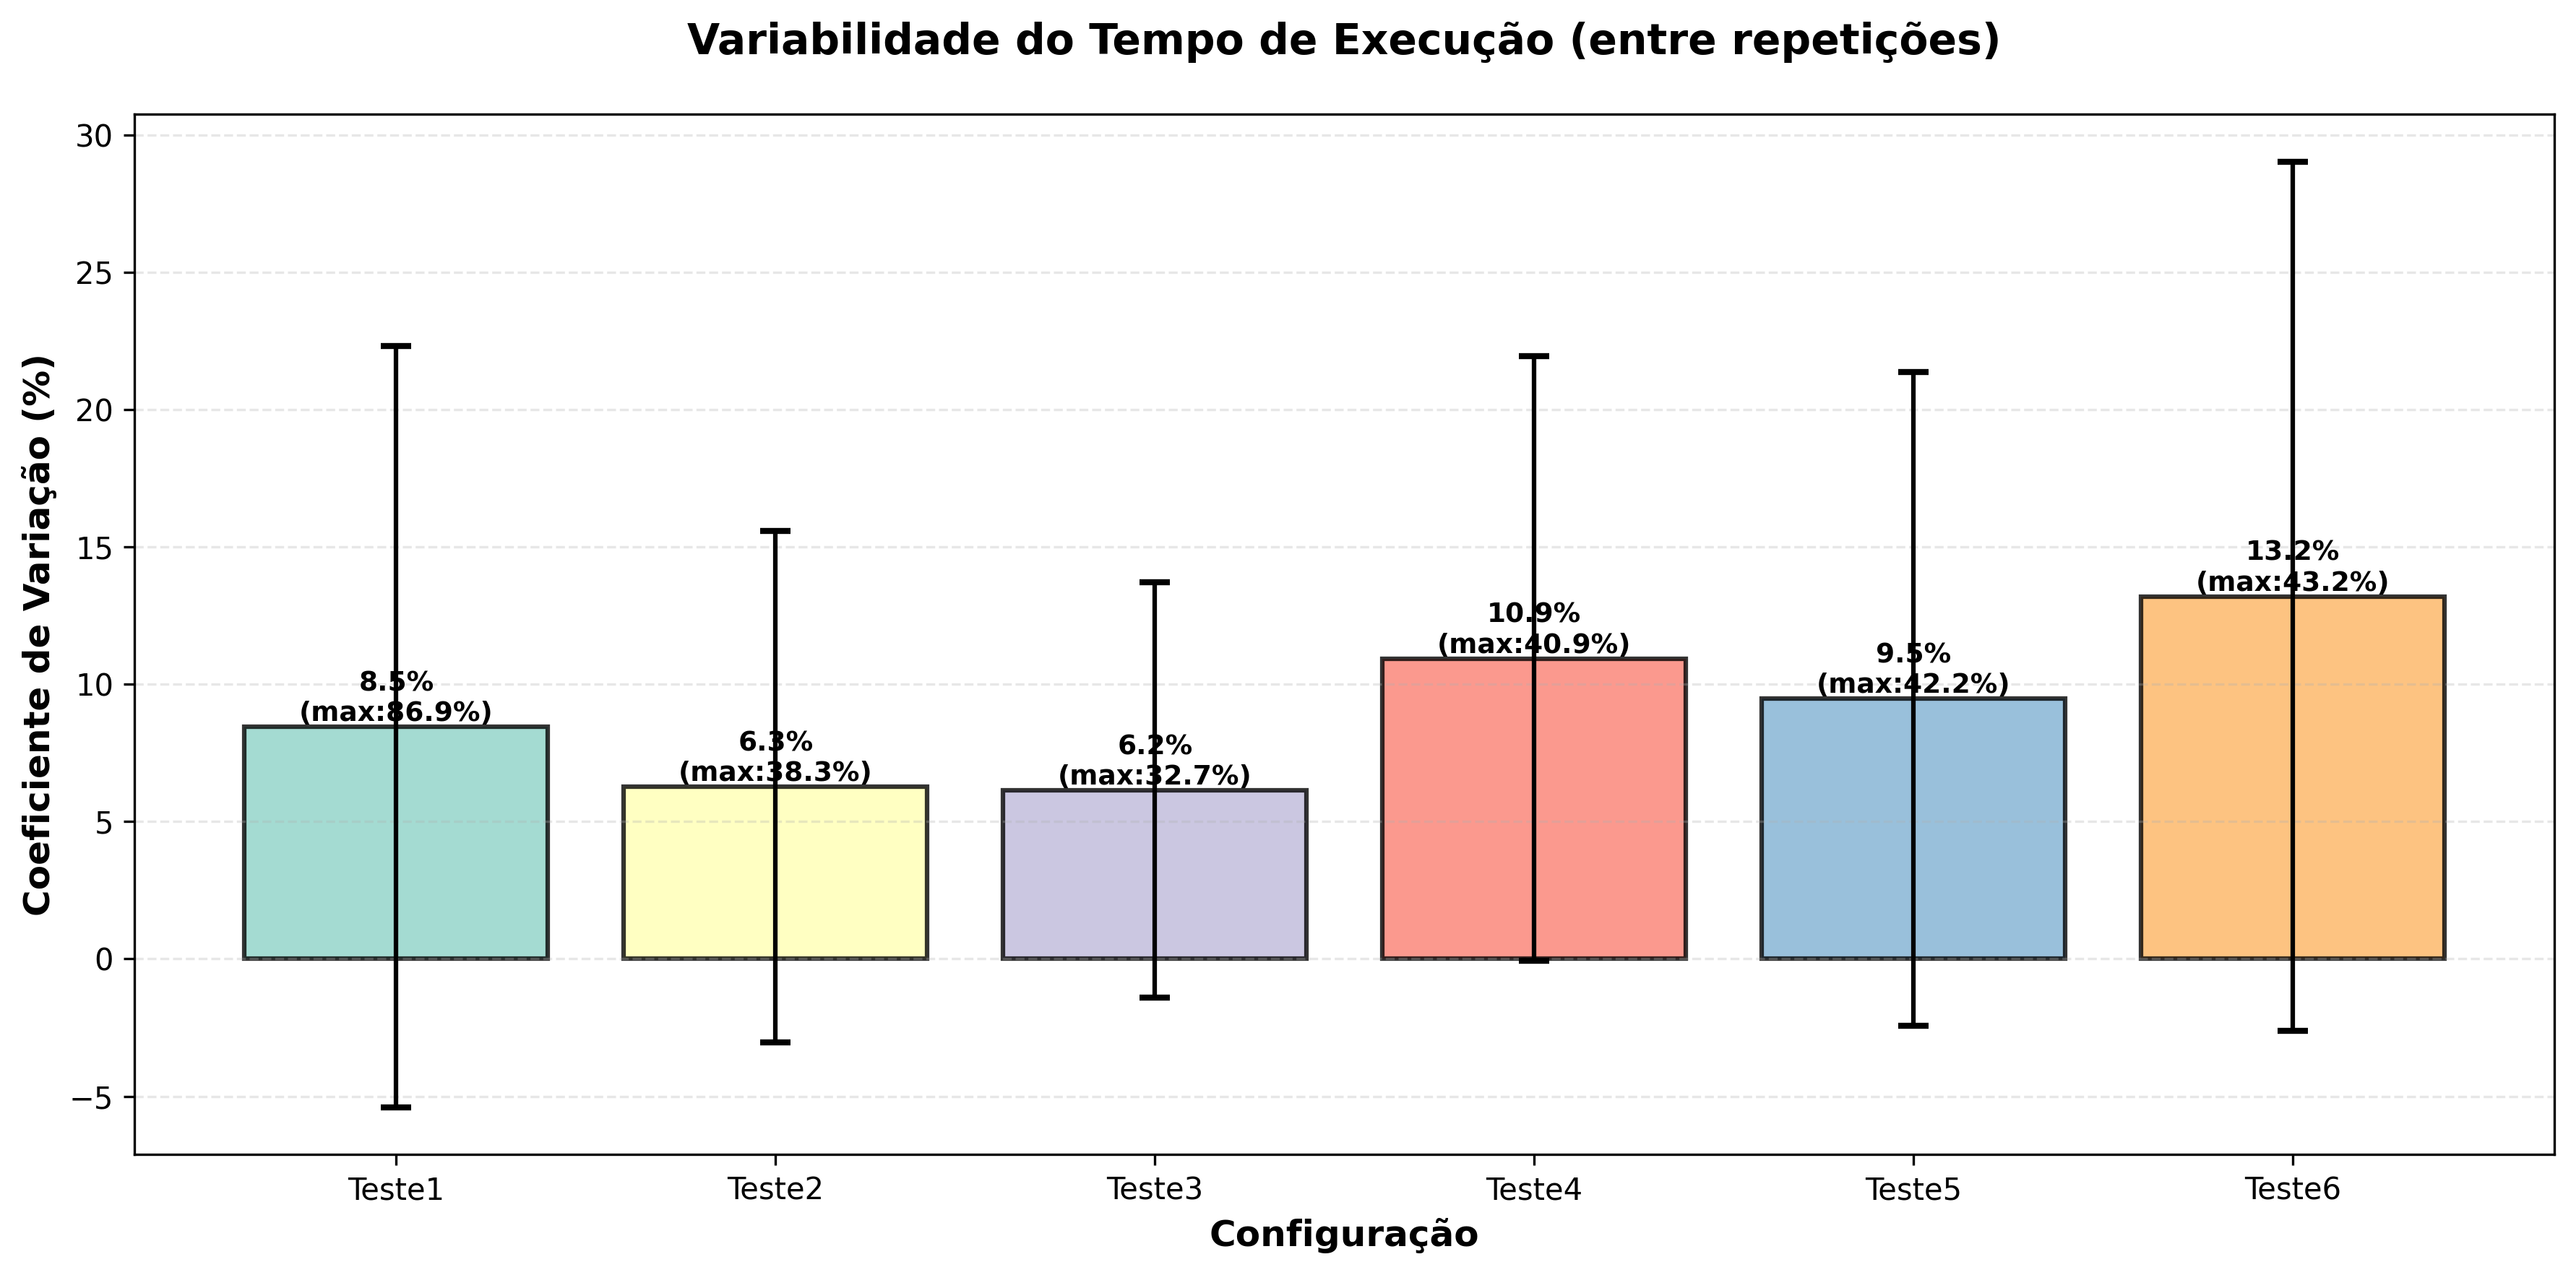

The file beside this chart, header and first rows:
Configuração, CV Médio (%), CV Mediana (%), CV Desvio (%), CV Máximo (%)
Teste1, 8.46, 3.24, 13.86, 86.89
Teste2, 6.27, 2.78, 9.32, 38.34
Teste3, 6.15, 3.12, 7.57, 32.74
Teste4, 10.94, 7.14, 11.02, 40.92
Teste5, 9.47, 3.8, 11.9, 42.18
Teste6, 13.2, 4.28, 15.83, 43.19
